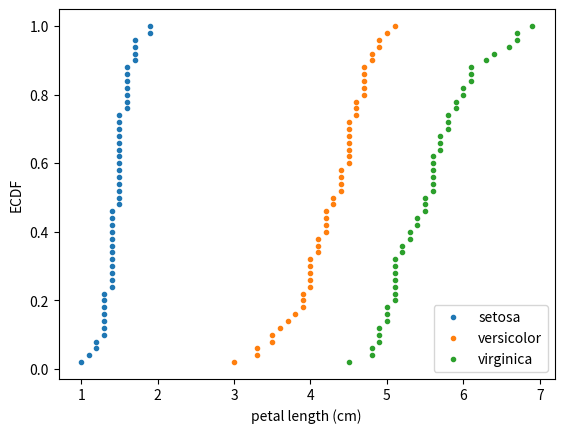

Source code (Python):
'''
Comparison of ECDFs


ECDFs also allow you to compare two or more distributions (though plots get cluttered if you
have too many). Here, you will plot ECDFs for the petal lengths of all three iris species.
You already wrote a function to generate ECDFs so you can put it to good use!

To overlay all three ECDFs on the same plot, you can use plt.plot() three times, once for each
ECDF. Remember to include marker='.' and linestyle='none' as arguments inside plt.plot().

Instructions
100xp

    1   Compute ECDFs for each of the three species using your ecdf() function. The variables
        setosa_petal_length, versicolor_petal_length, and virginica_petal_length are all in your namespace.
        Unpack the ECDFs into x_set, y_set, x_vers, y_vers and x_virg, y_virg, respectively.

    2   Plot all three ECDFs on the same plot as dots. To do this, you will need three plt.plot() commands.
        Assign the result of each to _.

    3   A legend and axis labels have been added for you, so hit 'Submit Answer' to see all the ECDFs!

'''
import numpy as np
import matplotlib.pyplot as plt

setosa_petal_length = np.array([ 1.4,  1.4,  1.3,  1.5,  1.4,  1.7,  1.4,  1.5,  1.4,  1.5,  1.5,
        1.6,  1.4,  1.1,  1.2,  1.5,  1.3,  1.4,  1.7,  1.5,  1.7,  1.5,
        1. ,  1.7,  1.9,  1.6,  1.6,  1.5,  1.4,  1.6,  1.6,  1.5,  1.5,
        1.4,  1.5,  1.2,  1.3,  1.5,  1.3,  1.5,  1.3,  1.3,  1.3,  1.6,
        1.9,  1.4,  1.6,  1.4,  1.5,  1.4])

versicolor_petal_length = np.array([ 4.7,  4.5,  4.9,  4. ,  4.6,  4.5,  4.7,  3.3,  4.6,  3.9,  3.5,
        4.2,  4. ,  4.7,  3.6,  4.4,  4.5,  4.1,  4.5,  3.9,  4.8,  4. ,
        4.9,  4.7,  4.3,  4.4,  4.8,  5. ,  4.5,  3.5,  3.8,  3.7,  3.9,
        5.1,  4.5,  4.5,  4.7,  4.4,  4.1,  4. ,  4.4,  4.6,  4. ,  3.3,
        4.2,  4.2,  4.2,  4.3,  3. ,  4.1])

virginica_petal_length = np.array([ 6. ,  5.1,  5.9,  5.6,  5.8,  6.6,  4.5,  6.3,  5.8,  6.1,  5.1,
        5.3,  5.5,  5. ,  5.1,  5.3,  5.5,  6.7,  6.9,  5. ,  5.7,  4.9,
        6.7,  4.9,  5.7,  6. ,  4.8,  4.9,  5.6,  5.8,  6.1,  6.4,  5.6,
        5.1,  5.6,  6.1,  5.6,  5.5,  4.8,  5.4,  5.6,  5.1,  5.1,  5.9,
        5.7,  5.2,  5. ,  5.2,  5.4,  5.1])

def ecdf(data):
    """Compute ECDF for a one-dimensional array of measurements."""

    # Number of data points: n
    n = len(data)

    # x-data for the ECDF: x
    x = np.sort(data)

    # y-data for the ECDF: y
    y = np.arange(1, n+1) / n

    return x, y

# Compute ECDFs
x_set, y_set = ecdf(setosa_petal_length)
x_vers, y_vers = ecdf(versicolor_petal_length)
x_virg, y_virg = ecdf(virginica_petal_length)

# Plot all ECDFs on the same plot
_ = plt.plot(x_set, y_set, marker = '.', linestyle = 'none')
_ = plt.plot(x_vers, y_vers, marker = '.', linestyle = 'none')
_ = plt.plot(x_virg, y_virg, marker = '.', linestyle = 'none')

# Annotate the plot
plt.legend(('setosa', 'versicolor', 'virginica'), loc='lower right')
_ = plt.xlabel('petal length (cm)')
_ = plt.ylabel('ECDF')

# Display the plot
plt.show()
